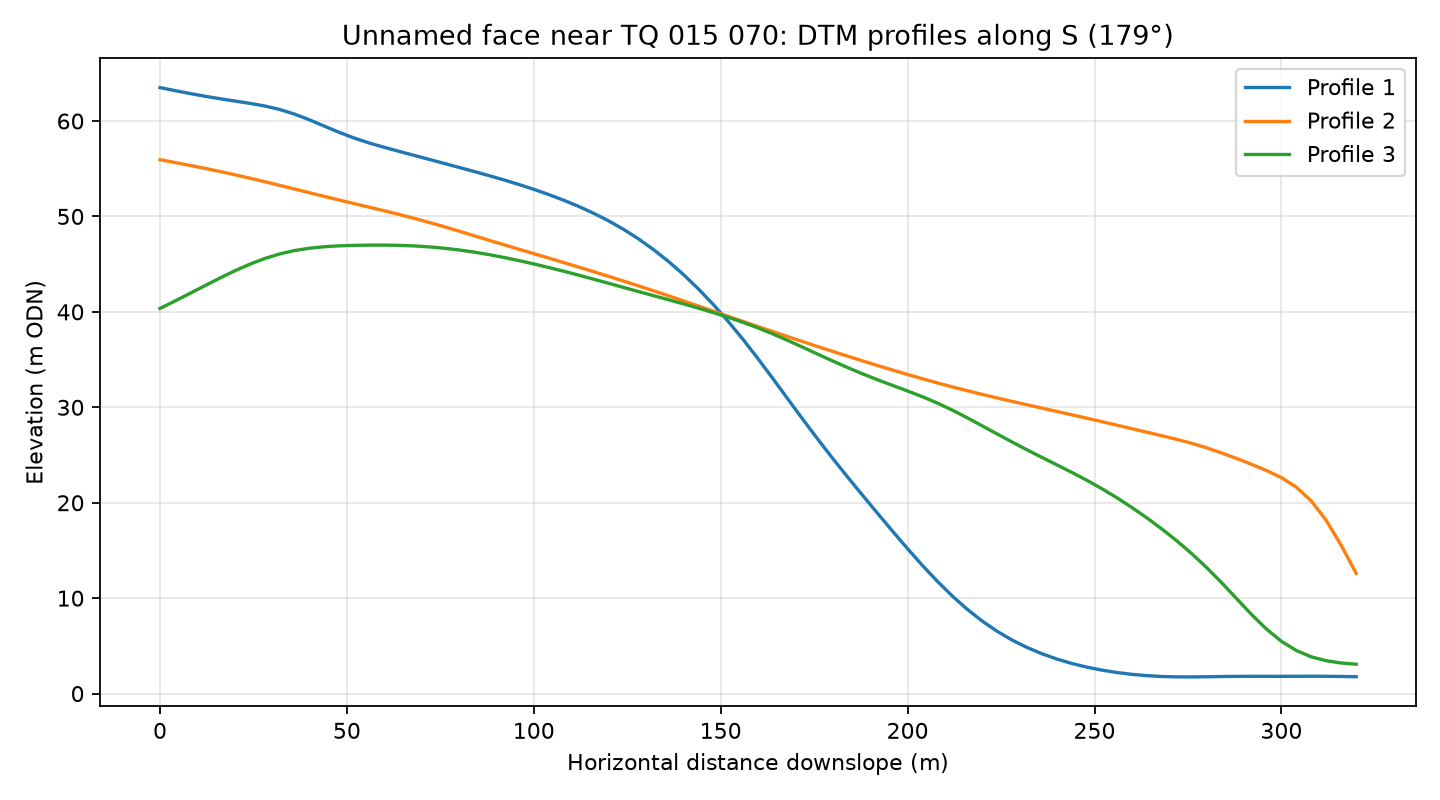

The data file committed next to this chart (first rows):
profile, distance_m, elevation_m
1, 0.0, 63.5
1, 4.0, 63.19
1, 8.0, 62.89
1, 12.0, 62.6
1, 16.0, 62.34
1, 20.0, 62.1
1, 24.0, 61.86
1, 28.0, 61.58
1, 32.0, 61.21
1, 36.0, 60.73
1, 40.0, 60.12
1, 44.0, 59.46
1, 48.0, 58.8
1, 52.0, 58.21
1, 56.0, 57.69
1, 60.0, 57.24
1, 64.0, 56.82
1, 68.0, 56.4
1, 72.0, 55.98
1, 76.0, 55.56
1, 80.0, 55.14
1, 84.0, 54.71
1, 88.0, 54.28
1, 92.0, 53.83
1, 96.0, 53.35
1, 100.0, 52.84
1, 104.0, 52.29
1, 108.0, 51.7
1, 112.0, 51.05
1, 116.0, 50.34
1, 120.0, 49.54
1, 124.0, 48.65
1, 128.0, 47.65
1, 132.0, 46.53
1, 136.0, 45.29
1, 140.0, 43.92
1, 144.0, 42.42
1, 148.0, 40.78
1, 152.0, 39
1, 156.0, 37.1
1, 160.0, 35.08
1, 164.0, 32.99
1, 168.0, 30.85
1, 172.0, 28.72
1, 176.0, 26.64
1, 180.0, 24.62
1, 184.0, 22.67
1, 188.0, 20.75
1, 192.0, 18.87
1, 196.0, 17.01
1, 200.0, 15.18
1, 204.0, 13.41
1, 208.0, 11.75
1, 212.0, 10.21
1, 216.0, 8.817
1, 220.0, 7.584
1, 224.0, 6.513
1, 228.0, 5.597
1, 232.0, 4.822
1, 236.0, 4.165
... 183 more rows
